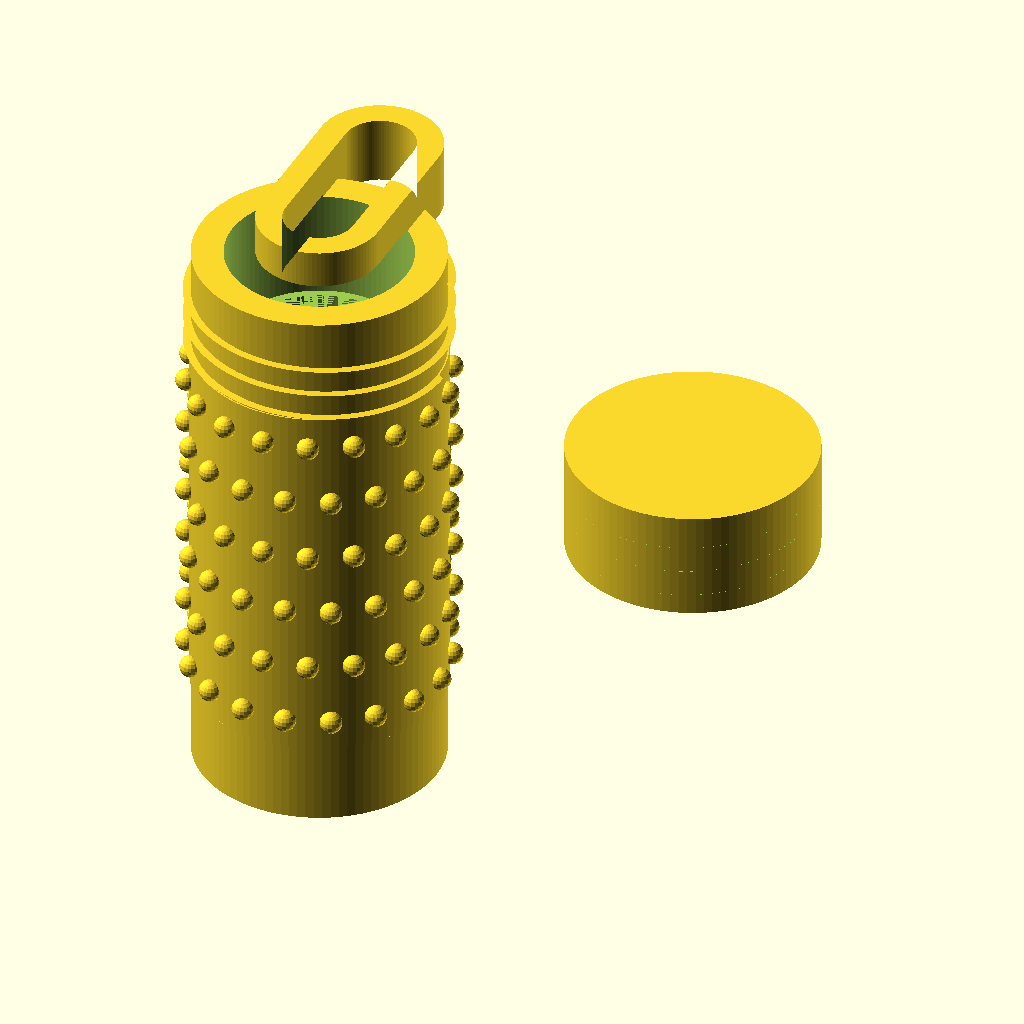
Cell 1 — every parameter at its default value.
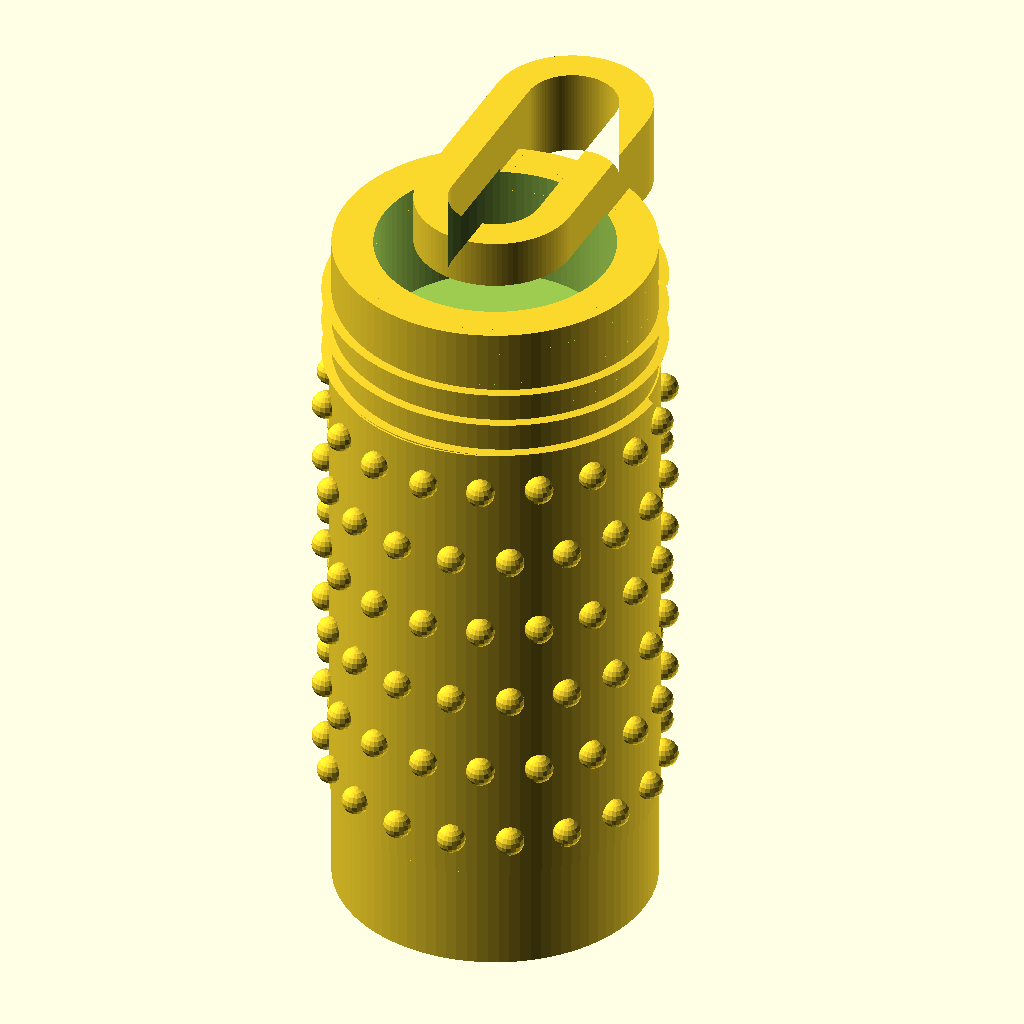
Cell 2 — show_open set to false, the other parameters unchanged.
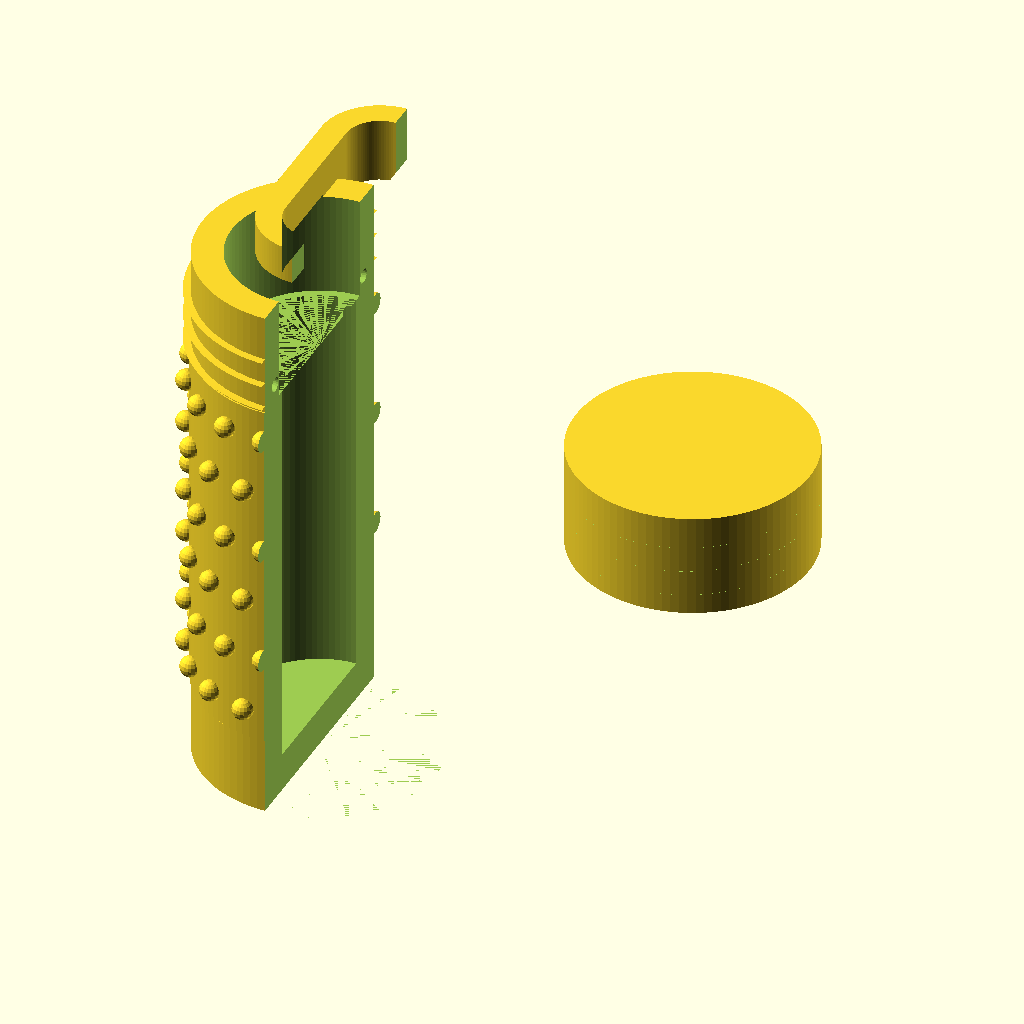
Cell 3 — show_cutaway set to true, the other parameters unchanged.
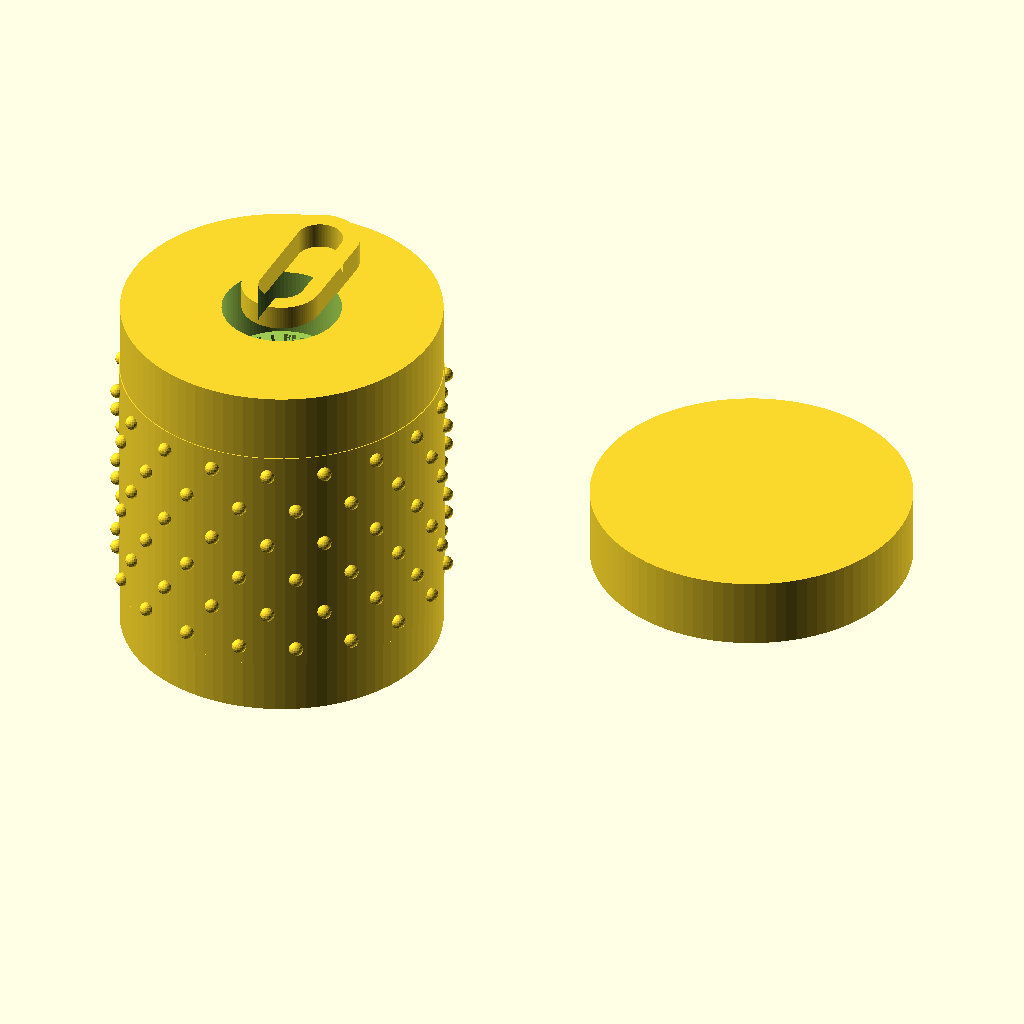
Cell 4: the same model with body_d = 36.
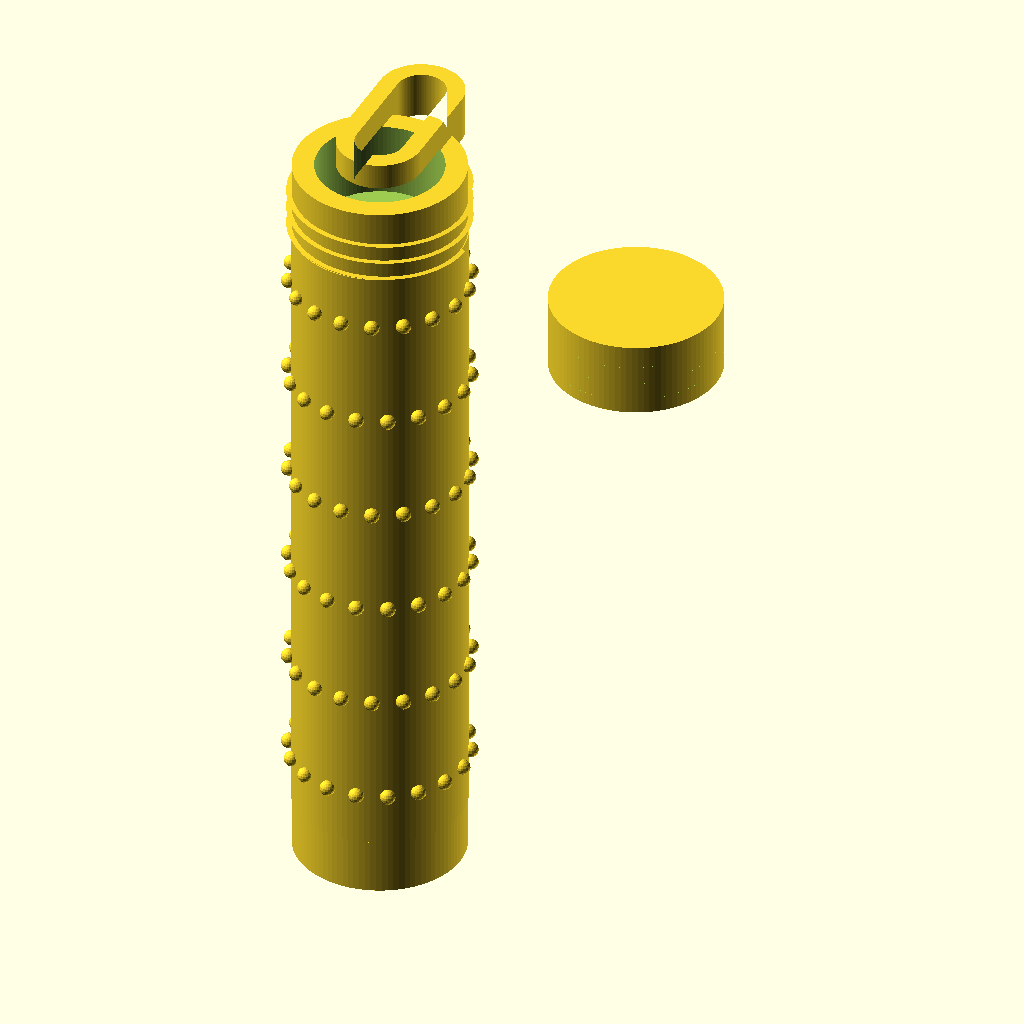
Cell 5: the same model with body_h = 84.
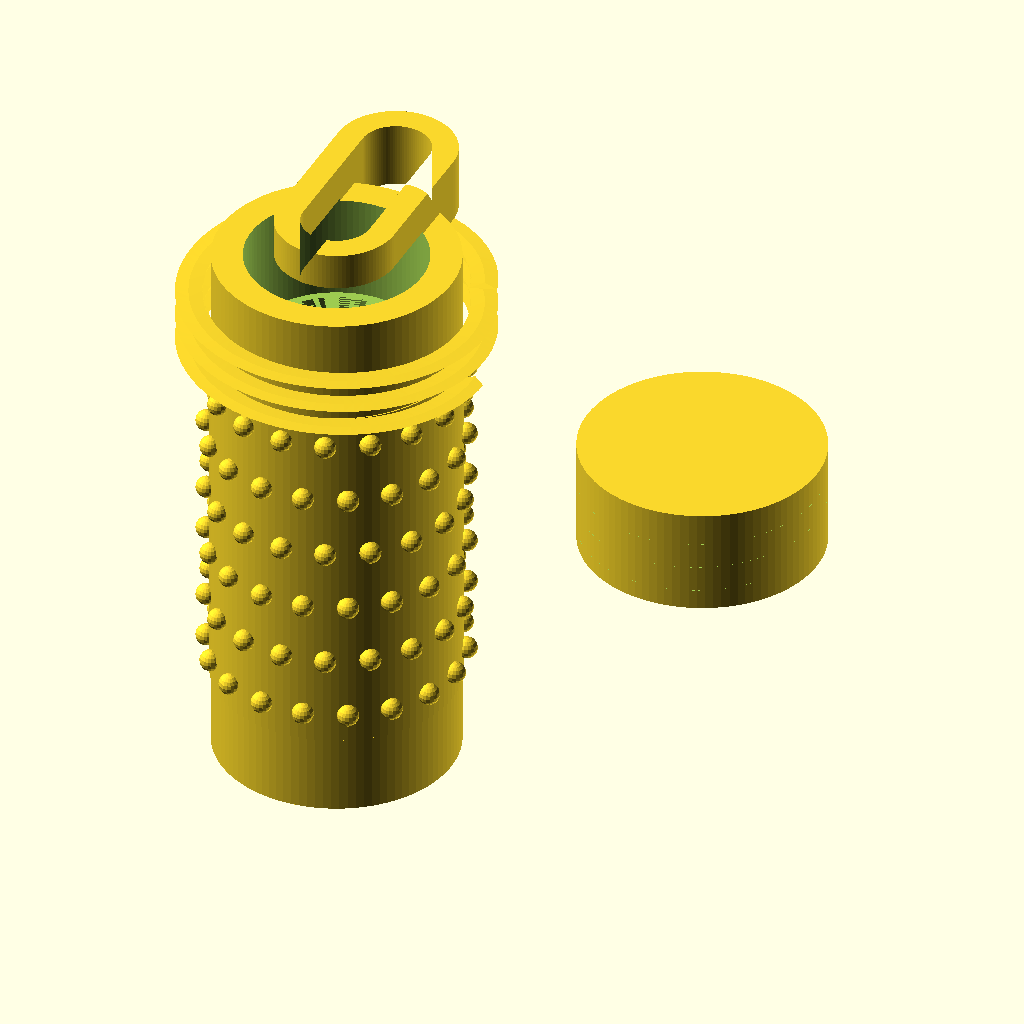
Cell 6: wall = 4 (everything else at default).
All cells are drawn from the same view direction (rotation 55°, 0°, 25°, orthographic, colour scheme Cornfield), but the view is re-fitted for each cell, so position and scale can differ between cells as well as the parameter.
Source of the model, assets/SCAD files/Touchy_Subjects_Refined_OpenSCAD_Pack/Touchy_Subjects_OpenSCAD_Pack/pill_pendant_threaded.scad:

include <common.scad>

// Touchy Subjects - Pill Pendant - Threaded Capsule
// Jewelry-first, utility-second concept with tactile body options.

texture_style = "pebble"; // "smooth", "pebble", "knurl"
show_open = true;
show_cutaway = false;

body_d = 18;
body_h = 42;
wall = 2.0;
cap_h = 8;
thread_pitch = 2.0;
thread_depth = 0.8;
cavity_d = 12.2;
cavity_h = 31;
bail_gap = 5.2;

module thread_profile() {
    polygon(points=[[0,0],[thread_pitch/2,thread_depth],[thread_pitch,0]]);
}

module simple_external_thread(d=14, h=7, pitch=2, depth=0.8) {
    linear_extrude(height=h, twist=360*h/pitch, convexity=10)
    translate([d/2,0,0])
    thread_profile();
}

module body_base() {
    difference() {
        union() {
            cylinder(h=body_h, r=body_d/2);
            translate([0,0,body_h-2])
            linear_extrude(height=5)
            projection(cut=false)
            chain_bail(outer_w=9, inner_w=bail_gap, thickness=3.4, height=10);
            if (texture_style == "pebble")
                translate([0,0,6]) pebble_band(h=body_h-14, r=body_d/2+0.1, pebble_r=0.8, rows=6, cols=18, relief=0.45);
            if (texture_style == "knurl")
                translate([0,0,6]) knurl_band(h=body_h-14, r=body_d/2, depth=0.6, pitch=3.5, tooth_w=1.5);
            if (texture_style == "smooth")
                ;
            translate([0,0,body_h-cap_h])
                simple_external_thread(d=cavity_d+wall*2-1.1, h=cap_h-2.1, pitch=thread_pitch, depth=thread_depth);
        }
        translate([0,0,3])
            cylinder(h=cavity_h, r=cavity_d/2);
        translate([0,0,body_h-cap_h])
            cylinder(h=cap_h+0.2, r=cavity_d/2 + 0.6);
        o_ring_groove(r=cavity_d/2 + 1.2, h=1.1, z=body_h-cap_h+1.3);
        if (show_cutaway)
            translate([0,-body_d,0]) cube([body_d*2, body_d*2, body_h+12], center=false);
    }
}

module cap_part() {
    difference() {
        union() {
            cylinder(h=cap_h, r=body_d/2);
            translate([0,0,cap_h-1.2]) cylinder(h=1.2, r=body_d/2-0.6);
        }
        translate([0,0,1.2]) cylinder(h=cap_h, r=cavity_d/2 + 1.2);
        // coarse internal thread approximation
        translate([0,0,1.1])
            linear_extrude(height=cap_h-1.8, twist=-360*(cap_h-1.8)/thread_pitch, convexity=10)
            translate([(cavity_d/2 + 1.0),0,0])
            thread_profile();
    }
}

body_base();
if (show_open)
    translate([body_d*1.6,0,body_h-cap_h]) rotate([0,180,0]) cap_part();
else
    translate([0,0,body_h-cap_h]) cap_part();
Customizer parameters (derived from the source; name, type, default, range or options):
texture_style: string, default "pebble"
show_open: bool, default true
show_cutaway: bool, default false
body_d: number, default 18
body_h: number, default 42
wall: number, default 2
cap_h: number, default 8
thread_pitch: number, default 2
thread_depth: number, default 0.8
cavity_d: number, default 12.2
cavity_h: number, default 31
bail_gap: number, default 5.2
